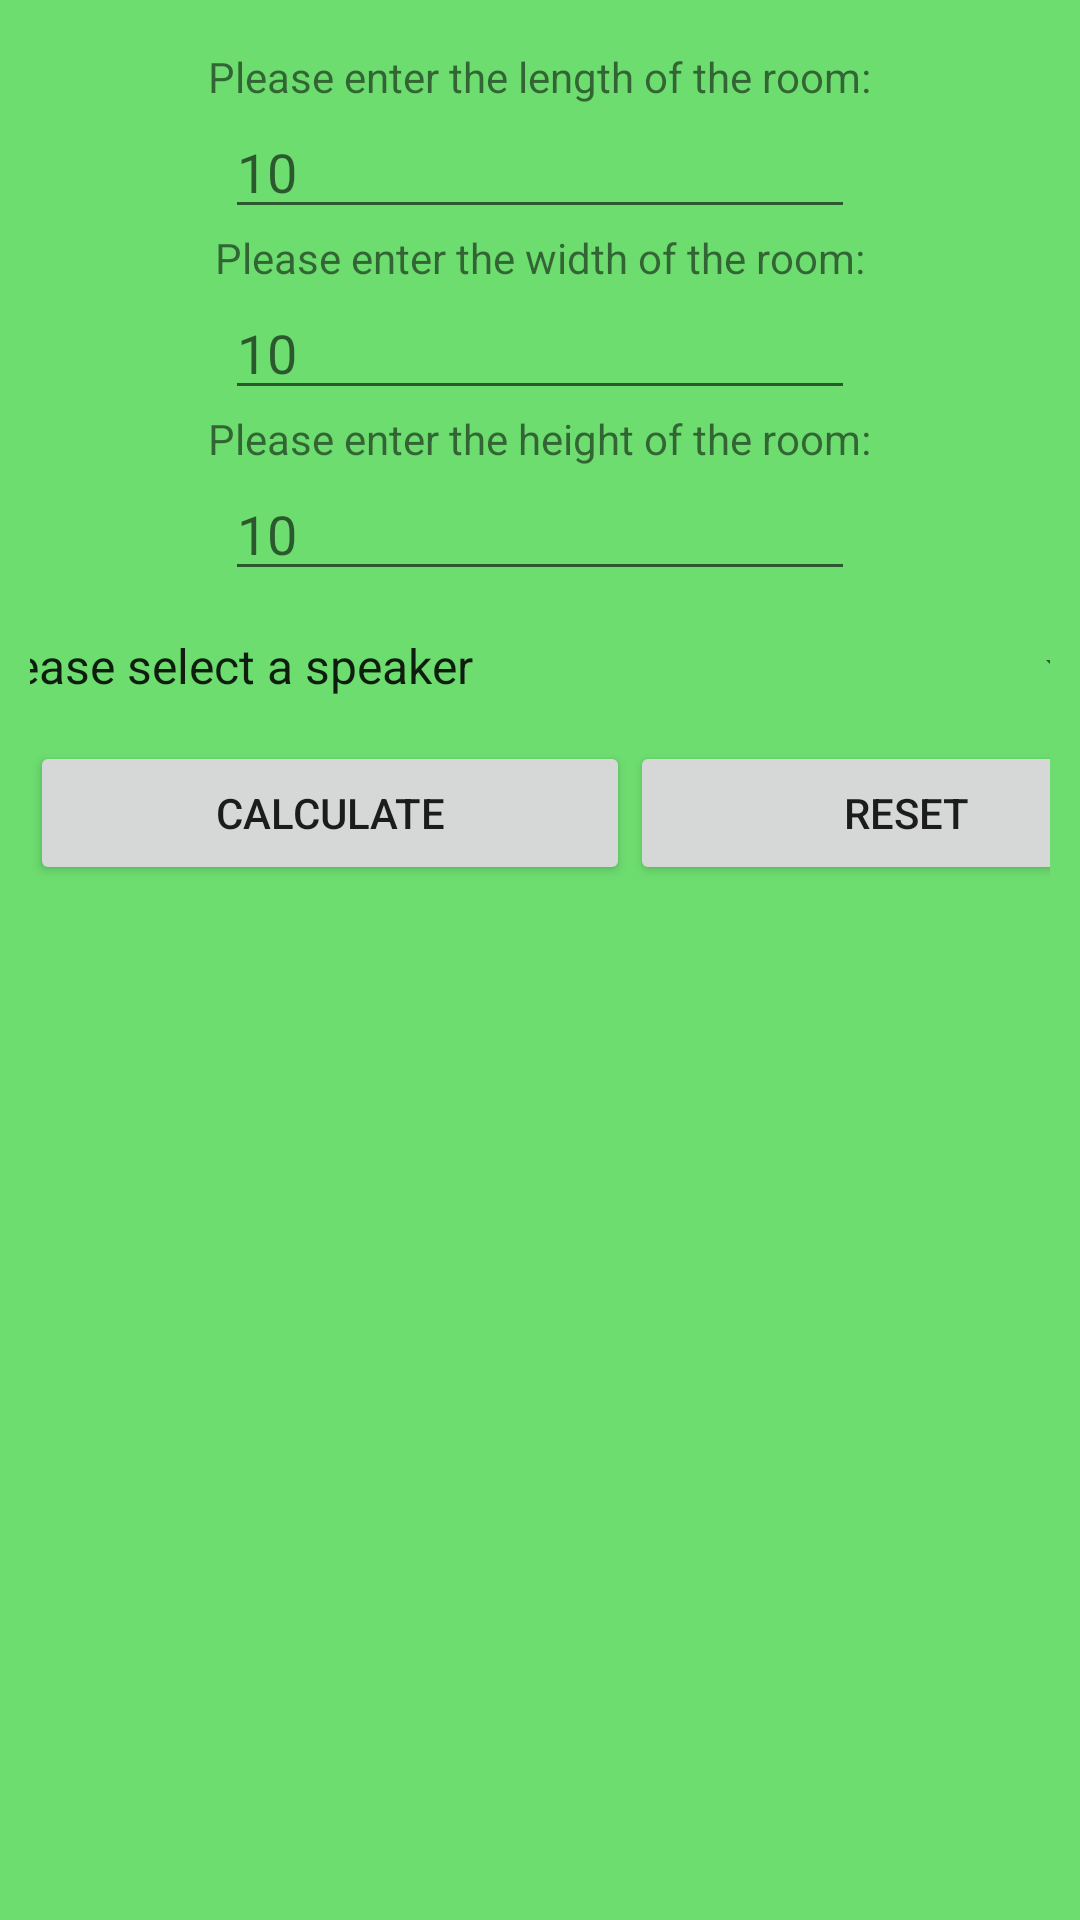

Reconstruct the res/layout file that produces this screen, plus the resources it refers to.
<!-- AndroidManifest.xml: application theme AppTheme -->
<!-- res/layout/activity_main.xml -->
<?xml version="1.0" encoding="utf-8"?>
<androidx.constraintlayout.widget.ConstraintLayout xmlns:android="http://schemas.android.com/apk/res/android"
    xmlns:app="http://schemas.android.com/apk/res-auto"
    xmlns:tools="http://schemas.android.com/tools"
    android:layout_width="match_parent"
    android:layout_height="match_parent"
    android:background="#6DDD70"
    tools:context=".MainActivity">

    <ScrollView
        android:id="@+id/scrollView2"
        android:layout_width="0dp"
        android:layout_height="0dp"
        android:layout_marginStart="10dp"
        android:layout_marginLeft="10dp"
        android:layout_marginTop="16dp"
        android:layout_marginEnd="10dp"
        android:layout_marginRight="10dp"
        android:layout_marginBottom="16dp"
        app:layout_constraintBottom_toBottomOf="parent"
        app:layout_constraintEnd_toEndOf="parent"
        app:layout_constraintStart_toStartOf="parent"
        app:layout_constraintTop_toTopOf="parent">

        <LinearLayout
            android:layout_width="wrap_content"
            android:layout_height="wrap_content"
            android:gravity="center"
            android:orientation="vertical">

            <TextView
                android:id="@+id/textView2"
                android:layout_width="wrap_content"
                android:layout_height="wrap_content"
                android:text="@string/enter_length"
                android:textColor="@color/colorText" />

            <EditText
                android:id="@+id/editLength"
                android:layout_width="wrap_content"
                android:layout_height="wrap_content"
                android:ems="10"
                android:hint="@string/editHint"
                android:importantForAutofill="no"
                android:inputType="number" />

            <TextView
                android:id="@+id/textView3"
                android:layout_width="wrap_content"
                android:layout_height="wrap_content"
                android:text="@string/enter_width"
                android:textColor="@color/colorText" />

            <EditText
                android:id="@+id/editWidth"
                android:layout_width="wrap_content"
                android:layout_height="wrap_content"
                android:ems="10"
                android:hint="@string/editHint"
                android:importantForAutofill="no"
                android:inputType="number" />

            <TextView
                android:id="@+id/textView4"
                android:layout_width="wrap_content"
                android:layout_height="wrap_content"
                android:text="@string/enter_height"
                android:textColor="@color/colorText" />

            <EditText
                android:id="@+id/editHeight"
                android:layout_width="wrap_content"
                android:layout_height="wrap_content"
                android:ems="10"
                android:hint="@string/editHint"
                android:importantForAutofill="no"
                android:inputType="number" />

            <Spinner
                android:id="@+id/spinSpeaker"
                android:layout_width="395dp"
                android:layout_height="50dp"
                android:entries="@array/speakerSelect" />

            <LinearLayout
                android:layout_width="match_parent"
                android:layout_height="match_parent"
                android:orientation="horizontal">

                <Button
                    android:id="@+id/btnCalculate"
                    android:layout_width="200dp"
                    android:layout_height="wrap_content"
                    android:text="@string/btnCal" />

                <LinearLayout
                    android:layout_width="wrap_content"
                    android:layout_height="match_parent"
                    android:orientation="horizontal">

                    <Button
                        android:id="@+id/btnReset2"
                        android:layout_width="184dp"
                        android:layout_height="wrap_content"
                        android:onClick="reset"
                        android:text="@string/btnReset" />
                </LinearLayout>

            </LinearLayout>

        </LinearLayout>
    </ScrollView>

</androidx.constraintlayout.widget.ConstraintLayout>
<!-- resources referenced by this layout -->
<resources>
  <string-array name="speakerSelect">
          <item>Please select a speaker</item>
          <item>SLM-5400-C</item>
          <item>PRO-160RPC</item>
          <item>PRO-180RPC</item>
          <item>CDT-5800-C II</item>
          <item>CDT-5650-C II</item>
          <item>R-1650-C</item>
      </string-array>
  <string name="btnCal">Calculate</string>
  <string name="btnReset">Reset</string>
  <string name="editHint">10</string>
  <string name="enter_height">Please enter the height of the room:</string>
  <string name="enter_length"> Please enter the length of the room:</string>
  <string name="enter_width">Please enter the width of the room:</string>
  <style name="AppTheme" parent="Theme.AppCompat.Light.DarkActionBar">
          
          <item name="colorPrimary">@color/colorPrimary</item>
          <item name="colorPrimaryDark">@color/colorPrimaryDark</item>
          <item name="colorAccent">@color/colorAccent</item>
      </style>
  <!-- not gathered from this repository: default colours our renderer supplied (Android Studio template values) -->
  <color name="colorPrimary">#FF6200EE</color>
  <color name="colorPrimaryDark">#FF3700B3</color>
  <color name="colorAccent">#FF03DAC5</color>
</resources>
